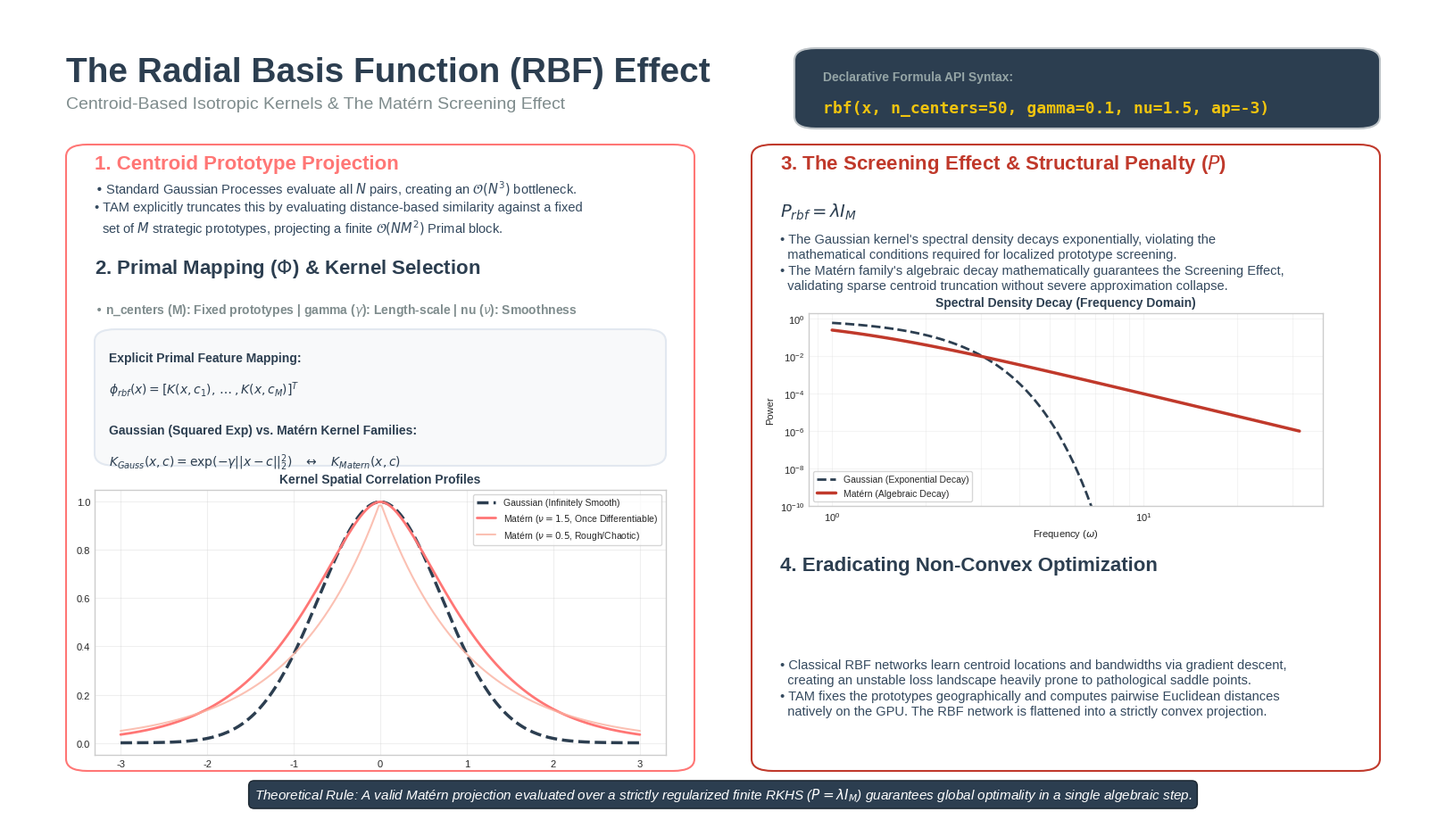

Write Python code to recreate this figure.
import os
import numpy as np
import matplotlib.pyplot as plt
import matplotlib.patches as patches

output_folder = "slides/output"
os.makedirs(output_folder, exist_ok=True)

plt.style.use('seaborn-v0_8-whitegrid')
fig, ax = plt.subplots(figsize=(16, 9), dpi=150)
ax.set_xlim(0, 1)
ax.set_ylim(0, 1)
ax.axis('off')

c_primary = '#ff7675'
c_dark = '#2c3e50'
c_accent = '#fab1a0'
c_penalty = '#c0392b'
c_bg_card = '#f8f9fa'

def draw_container(ax_parent, x, y, width, height, edgecolor, facecolor='#ffffff'):
    box = patches.FancyBboxPatch(
        (x, y), width, height, 
        boxstyle="round,pad=0.0,rounding_size=0.015", 
        linewidth=1.5, edgecolor=edgecolor, facecolor=facecolor, zorder=1
    )
    ax_parent.add_patch(box)

ax.text(0.04, 0.94, "The Radial Basis Function (RBF) Effect", fontsize=28, fontweight='bold', color=c_dark, va='top')
ax.text(0.04, 0.89, "Centroid-Based Isotropic Kernels & The Matérn Screening Effect", fontsize=14, color='#7f8c8d', va='top')

draw_container(ax, 0.55, 0.85, 0.41, 0.10, edgecolor='#bdc3c7', facecolor='#2c3e50')
ax.text(0.57, 0.91, "Declarative Formula API Syntax:", fontsize=10, color='#95a5a6', family='sans-serif', fontweight='bold')
ax.text(0.57, 0.87, "rbf(x, n_centers=50, gamma=0.1, nu=1.5, ap=-3)", fontsize=13, color='#f1c40f', family='monospace', fontweight='bold')

x_left = 0.04
draw_container(ax, x_left, 0.05, 0.44, 0.78, edgecolor=c_primary)

ax.text(x_left + 0.02, 0.80, "1. Centroid Prototype Projection", fontsize=16, fontweight='bold', color=c_primary)
ax.text(x_left + 0.02, 0.72, 
        r"• Standard Gaussian Processes evaluate all $N$ pairs, creating an $\mathcal{O}(N^3)$ bottleneck." + "\n" +
        r"• TAM explicitly truncates this by evaluating distance-based similarity against a fixed" + "\n" +
        r"  set of $M$ strategic prototypes, projecting a finite $\mathcal{O}(NM^2)$ Primal block.",
        fontsize=10.5, color='#34495e', linespacing=1.3)

ax.text(x_left + 0.02, 0.67, r"2. Primal Mapping ($\Phi$) & Kernel Selection", fontsize=16, fontweight='bold', color=c_dark)
ax.text(x_left + 0.02, 0.62, r"• n_centers (M): Fixed prototypes | gamma ($\gamma$): Length-scale | nu ($\nu$): Smoothness", fontsize=10, color='#7f8c8d', fontweight='bold')

draw_container(ax, x_left + 0.02, 0.43, 0.40, 0.17, edgecolor='#e2e8f0', facecolor=c_bg_card)
ax.text(x_left + 0.03, 0.56, r"Explicit Primal Feature Mapping:", fontsize=10, fontweight='bold', color=c_dark)
ax.text(x_left + 0.03, 0.52, r"$\phi_{rbf}(x) = \left[ K(x, c_1), \dots, K(x, c_M) \right]^T$", fontsize=10, color=c_dark)
ax.text(x_left + 0.03, 0.47, r"Gaussian (Squared Exp) vs. Matérn Kernel Families:", fontsize=10, fontweight='bold', color=c_dark)
ax.text(x_left + 0.03, 0.43, r"$K_{Gauss}(x, c) = \exp(-\gamma ||x - c||_2^2) \quad \leftrightarrow \quad K_{Matern}(x, c)$", fontsize=10, color=c_dark)

ax_ins_kernels = ax.inset_axes([x_left + 0.02, 0.07, 0.40, 0.33])
dist = np.linspace(-3, 3, 200)
k_gauss = np.exp(-1.0 * dist**2)
d_scaled = np.sqrt(3) * np.abs(dist)
k_matern_15 = (1 + d_scaled) * np.exp(-d_scaled)
k_matern_05 = np.exp(-np.abs(dist))

ax_ins_kernels.plot(dist, k_gauss, color=c_dark, lw=2.5, linestyle='--', label=r'Gaussian (Infinitely Smooth)')
ax_ins_kernels.plot(dist, k_matern_15, color=c_primary, lw=2, label=r'Matérn ($\nu=1.5$, Once Differentiable)')
ax_ins_kernels.plot(dist, k_matern_05, color=c_accent, lw=1.5, alpha=0.8, label=r'Matérn ($\nu=0.5$, Rough/Chaotic)')
ax_ins_kernels.set_title("Kernel Spatial Correlation Profiles", fontsize=10, fontweight='bold', color=c_dark)
ax_ins_kernels.legend(loc='upper right', fontsize=7.5, frameon=True)
ax_ins_kernels.tick_params(labelsize=8)
ax_ins_kernels.grid(True, alpha=0.3)

x_right = 0.52
draw_container(ax, x_right, 0.05, 0.44, 0.78, edgecolor=c_penalty)

ax.text(x_right + 0.02, 0.80, "3. The Screening Effect & Structural Penalty ($P$)", fontsize=16, fontweight='bold', color=c_penalty)
ax.text(x_right + 0.02, 0.74, r"$P_{rbf} = \lambda I_M$", fontsize=14, color=c_dark)
ax.text(x_right + 0.02, 0.65, 
        r"• The Gaussian kernel's spectral density decays exponentially, violating the" + "\n" +
        r"  mathematical conditions required for localized prototype screening." + "\n" +
        r"• The Matérn family's algebraic decay mathematically guarantees the Screening Effect," + "\n" +
        r"  validating sparse centroid truncation without severe approximation collapse.",
        fontsize=10.5, color='#34495e', linespacing=1.3)

ax_ins_spectral = ax.inset_axes([x_right + 0.04, 0.38, 0.36, 0.24])
omega = np.logspace(0, 1.5, 100)
spec_gauss = np.exp(-0.5 * omega**2)
spec_matern = (1 + omega**2)**(-2.0)

ax_ins_spectral.plot(omega, spec_gauss, color=c_dark, lw=2, linestyle='--', label='Gaussian (Exponential Decay)')
ax_ins_spectral.plot(omega, spec_matern, color=c_penalty, lw=2.5, label='Matérn (Algebraic Decay)')
ax_ins_spectral.set_xscale('log')
ax_ins_spectral.set_yscale('log')
ax_ins_spectral.set_ylim(1e-10, 2)
ax_ins_spectral.set_title("Spectral Density Decay (Frequency Domain)", fontsize=10, fontweight='bold', color=c_dark)
ax_ins_spectral.set_xlabel(r"Frequency ($\omega$)", fontsize=8)
ax_ins_spectral.set_ylabel("Power", fontsize=8)
ax_ins_spectral.legend(loc='lower left', fontsize=7.5, frameon=True)
ax_ins_spectral.tick_params(labelsize=8)
ax_ins_spectral.grid(True, which='both', alpha=0.2)

ax.text(x_right + 0.02, 0.30, "4. Eradicating Non-Convex Optimization", fontsize=16, fontweight='bold', color=c_dark)
ax.text(x_right + 0.02, 0.12, 
        r"• Classical RBF networks learn centroid locations and bandwidths via gradient descent," + "\n" +
        r"  creating an unstable loss landscape heavily prone to pathological saddle points." + "\n" +
        r"• TAM fixes the prototypes geographically and computes pairwise Euclidean distances" + "\n" +
        r"  natively on the GPU. The RBF network is flattened into a strictly convex projection.",
        fontsize=10.5, color='#34495e', linespacing=1.3)

msg = r"Theoretical Rule: A valid Matérn projection evaluated over a strictly regularized finite RKHS ($P = \lambda I_M$) guarantees global optimality in a single algebraic step."
ax.text(0.5, 0.01, msg, ha='center', va='bottom', fontsize=11, style='italic', color='#ffffff',
        bbox=dict(boxstyle="round,pad=0.4", fc=c_dark, ec="#1a252f", lw=1))

plt.subplots_adjust(left=0, right=1, top=1, bottom=0)

output_path = os.path.join(output_folder, "rbf_effect_slide.png")
plt.savefig(output_path, dpi=300, bbox_inches='tight')

plt.close()
